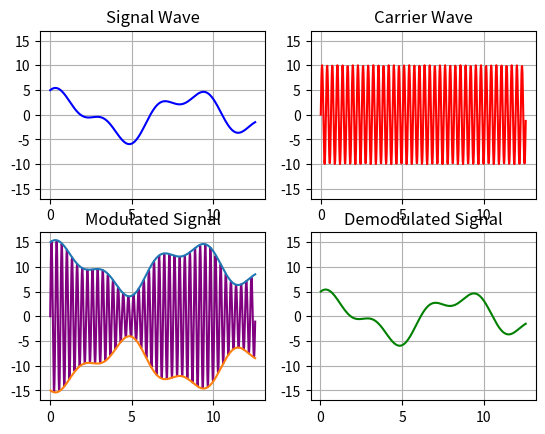

Reproduce this figure in Python.
# file to simulate modulation (done on hardware), and show demodulation (done on software)

import numpy as np
import matplotlib.pyplot as plt

def main():
    x = np.array(np.arange(0,4*np.pi,.02))
    y = np.array([np.sin(t1) for t1 in x])

    y1 = np.array([1.8*np.sin(t1*2 + np.pi/3) for t1 in x])
    y2 = np.array([3.4*np.sin(t1/1.4 + np.pi/2) for t1 in x])

    y3 = y + y1 + y2
    # y3 = np.array([y3[i] * np.sin(x[i]*5) for i in range(len(x))])

    ycar = np.array([10*np.sin(t1*20) for t1 in x])
    y3max = max(y3)

    yampmod = []
    for i in range(len(x)):
        yampmod.append((y3[i] + 10) * np.sin(x[i]*20))

    yampmod = np.array(yampmod)


    ydemod = []
    for i in range(len(x)):
        ydemod.append(yampmod[i] / np.sin(x[i]*20) - 10 + 10)

    ydemod = np.array(ydemod)

    ydemod1 = (ydemod - 10)
    
    fig, axes = plt.subplots(nrows=2, ncols=2)

    # plot signal
    axes[0,0].plot(x,y3,c="blue")
    axes[0,0].set_title("Signal Wave")

    # plot carrier wave
    axes[0,1].plot(x,ycar,c="red")
    axes[0,1].set_title("Carrier Wave")

    # plot modulated signal
    axes[1,0].plot(x,yampmod,c="purple")
    axes[1,0].plot(x,ydemod)
    axes[1,0].plot(x,-1*ydemod)
    axes[1,0].set_title("Modulated Signal")

    # plot demodulated signal
    axes[1,1].plot(x,ydemod1,c="green")
    axes[1,1].set_title("Demodulated Signal")

    for row in axes:
        for ax in row:
            ax.grid()
            ax.set_yticks(range(-15,16,5))
            ax.set_ybound(lower=-17,upper=17)

    # fig.savefig("test.png")
    plt.show()

    # print("hello world")
    

if __name__ == "__main__":
    main()